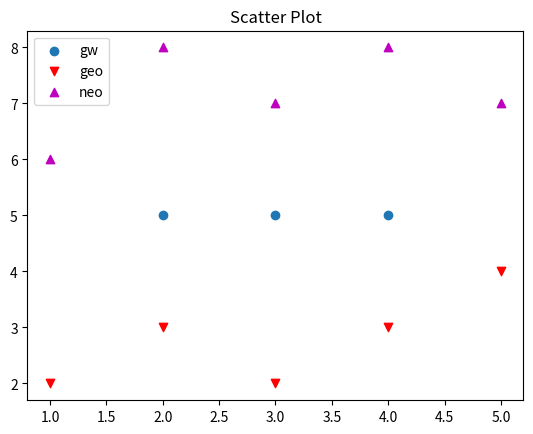

This figure's Python source:
import matplotlib.pyplot as plt
x1 = [2, 3, 4]
y1 = [5, 5, 5]
x2 = [1, 2, 3, 4, 5]
y2 = [2, 3, 2, 3, 4]
y3 = [6, 8, 7, 8, 7]
plt.scatter(x1, y1, label="gw")
plt.scatter(x2, y2, label="geo", marker='v', color='r')
plt.scatter(x2, y3, label="neo", marker='^', color='m')
plt.title('Scatter Plot')
plt.legend()
plt.show()
